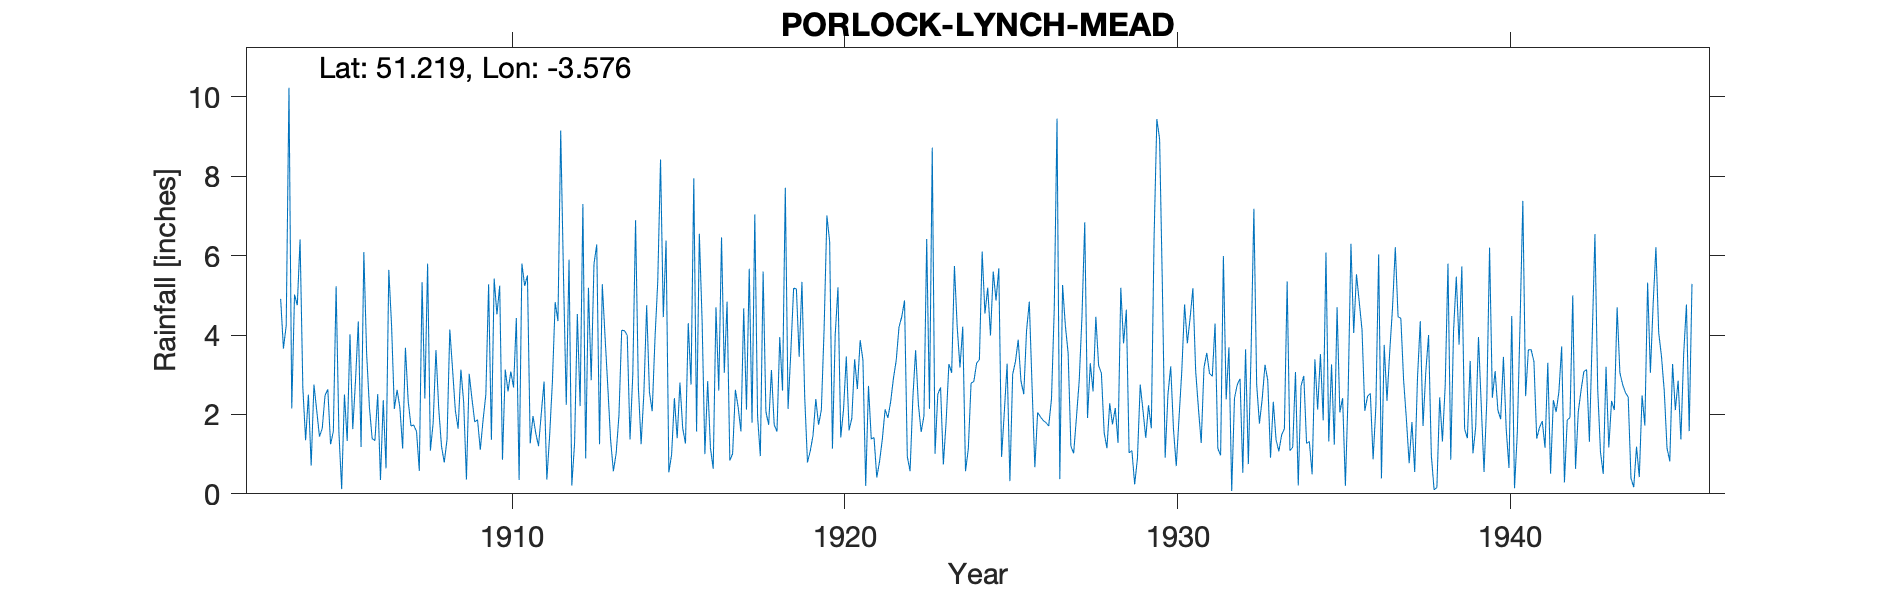

The data file committed next to this chart (first rows):
PORLOCK-LYNCH-MEAD, , , , , , , , , , , , , , , , , , , , , , , 
Grid ref, SS900478, Long, -3.576, Lat, 51.22, Elevation, 113, ft, , , , , , , , , , , , , , , 
Station no, 2102, , , , , , , , , , , , , , , , , , , , , , 
, 1900, 1901, 1902, 1903, 1904, 1905, 1906, 1907, 1908, 1909, 1910, 1911, 1912, 1913, 1914, 1915, 1916, 1917, 1918, 1919, 1920, 1921, 1922
January, , , , , 4.75, 1.25, 6.09, 2.62, 1.09, 2.31, 4.52, 1.27, 5.49, 6.28, 1.37, 4.45, 1.57, 0.84, 5.6, 5.16, 6.35, 3.37, 3.36
February, , , , , 6.41, 1.57, 3.54, 2.17, 1.79, 0.36, 5.24, 1.96, 2.24, 1.25, 3.01, 6.38, 6.55, 1.01, 2.07, 3.45, 1.14, 0.2, 4.2
March, , , , , 2.67, 5.23, 2.19, 1.14, 3.62, 3.02, 0.86, 1.53, 5.9, 5.28, 6.89, 0.54, 4.35, 2.62, 1.74, 5.34, 4.01, 2.72, 4.46
April, , , , , 1.35, 1.56, 1.39, 3.68, 2.16, 2.39, 3.13, 1.2, 0.21, 3.95, 2.7, 0.99, 1, 2.18, 3.12, 2.44, 5.2, 1.38, 4.87
May, , , , , 2.5, 0.12, 1.34, 2.33, 1.2, 1.81, 2.58, 2.03, 1.27, 2.68, 1.25, 2.41, 2.84, 1.57, 1.74, 0.79, 1.42, 1.42, 0.94
June, , , , , 0.71, 2.5, 2.51, 1.71, 0.79, 1.87, 3.08, 2.83, 4.53, 1.35, 2.54, 1.4, 1.16, 4.67, 1.57, 1.08, 2.12, 0.41, 0.57
July, , , , 4.91, 2.75, 1.33, 0.35, 1.73, 1.37, 1.11, 2.68, 0.36, 2.21, 0.57, 4.75, 2.8, 0.63, 2.12, 3.95, 1.47, 3.46, 0.82, 2.41
August, , , , 3.66, 2.1, 4.02, 2.36, 1.57, 4.14, 1.86, 4.43, 1.46, 7.3, 1.02, 2.56, 1.65, 4.7, 5.67, 2.6, 2.39, 1.6, 1.38, 3.62
September, , , , 4.24, 1.44, 1.63, 0.64, 0.58, 3.13, 2.5, 0.35, 2.82, 0.89, 1.97, 2.08, 1.27, 2.6, 1.79, 7.71, 1.74, 1.91, 2.13, 2.25
October, , , , 10.23, 1.65, 2.86, 5.64, 5.33, 2.1, 5.28, 5.8, 4.83, 5.19, 4.12, 3.91, 4.3, 6.46, 7.04, 2.14, 2.11, 3.39, 1.91, 1.56
November, , , , 2.15, 2.48, 4.34, 4.24, 2.4, 1.64, 1.36, 5.24, 4.35, 2.86, 4.11, 5.35, 2.75, 3.05, 1.95, 3.59, 4.16, 2.64, 2.32, 1.96
December, , , , 5.02, 2.63, 1.18, 2.14, 5.8, 3.13, 5.42, 5.5, 9.15, 5.79, 3.99, 8.42, 7.95, 4.84, 0.95, 5.18, 7.01, 3.87, 2.91, 6.42
Total, , , , , 31.44, 27.59, 32.43, 31.06, 26.16, 29.29, 43.41, 33.79, 43.88, 36.57, 44.83, 36.89, 39.75, 32.41, 41.01, 37.14, 37.11, 20.97, 36.62
